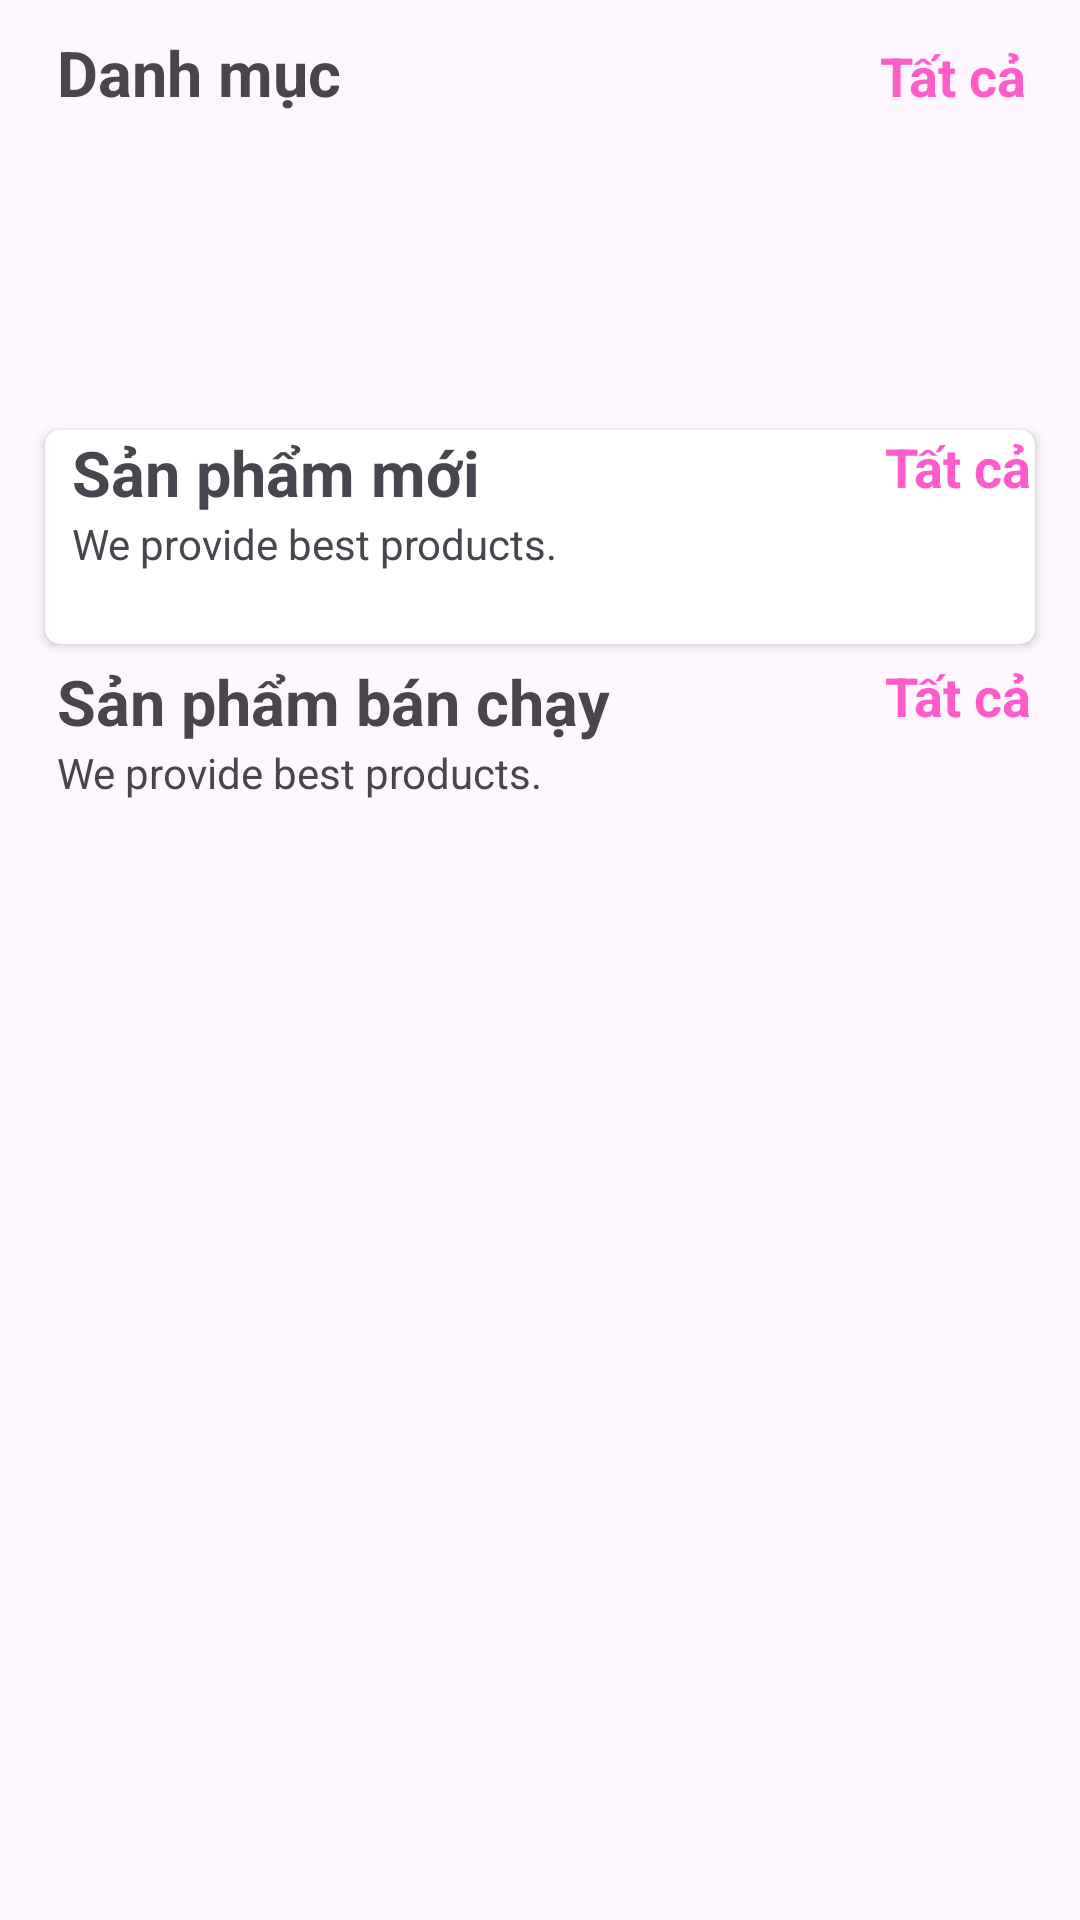

Write the Android layout XML for this screen, with the resource values it uses.
<!-- AndroidManifest.xml: application theme Theme.Shopbee -->
<!-- res/layout/fragment_home.xml -->
<?xml version="1.0" encoding="utf-8"?>
<androidx.core.widget.NestedScrollView xmlns:android="http://schemas.android.com/apk/res/android"
    xmlns:tools="http://schemas.android.com/tools"
    android:layout_width="match_parent"
    android:layout_height="match_parent"
    xmlns:app="http://schemas.android.com/apk/res-auto"
    tools:context=".fragments.HomeFragment"
    android:padding="10dp">



    <LinearLayout
        android:id="@+id/home_layout"
        android:layout_width="match_parent"
        android:layout_height="match_parent"
        android:orientation="vertical">

        <LinearLayout
            android:layout_width="match_parent"
            android:layout_height="wrap_content"
            android:layout_marginLeft="9dp"
            android:orientation="horizontal"
            android:weightSum="2">

            <TextView
                android:layout_width="wrap_content"
                android:layout_height="wrap_content"
                android:layout_weight="1"
                android:text="Danh mục"
                android:textSize="21sp"
                android:textStyle="bold" />

            <TextView
                android:id="@+id/category_see_all"
                android:layout_width="159dp"
                android:layout_height="wrap_content"
                android:layout_marginRight="8dp"
                android:layout_weight="1"
                android:gravity="end"
                android:text="Tất cả"
                android:textColor="@color/pink"
                android:textSize="18sp"
                android:textStyle="bold" />

        </LinearLayout>

        <androidx.recyclerview.widget.RecyclerView
            android:id="@+id/rec_category"
            android:layout_width="wrap_content"
            android:layout_height="90dp"
            android:layout_marginLeft="9dp"
            android:layout_marginTop="10dp" />

        <androidx.cardview.widget.CardView
            android:layout_width="match_parent"
            android:layout_height="wrap_content"
            android:layout_margin="5dp"
            android:layout_marginTop="10dp"
            android:elevation="6dp"
            app:cardCornerRadius="5dp">


            <LinearLayout
                android:layout_width="match_parent"
                android:layout_height="match_parent"
                android:orientation="vertical">

                <RelativeLayout
                    android:layout_width="wrap_content"
                    android:layout_height="wrap_content">

                    <TextView
                        android:id="@+id/new_product_name"
                        android:layout_width="wrap_content"
                        android:layout_height="wrap_content"
                        android:layout_marginLeft="9dp"

                        android:text="Sản phẩm mới"
                        android:textSize="21sp"
                        android:textStyle="bold" />

                    <TextView
                        android:layout_width="wrap_content"
                        android:layout_height="wrap_content"
                        android:layout_below="@+id/new_product_name"
                        android:layout_marginLeft="9dp"
                        android:text="We provide best products." />

                    <TextView
                        android:id="@+id/newProducts_see_all"
                        android:layout_width="wrap_content"
                        android:layout_height="wrap_content"
                        android:layout_alignParentEnd="true"
                        android:layout_marginEnd="1dp"

                        android:layout_marginRight="8dp"
                        android:text="Tất cả"
                        android:textColor="@color/pink"
                        android:textSize="18sp"
                        android:textStyle="bold" />
                </RelativeLayout>

                <androidx.recyclerview.widget.RecyclerView
                    android:id="@+id/new_product_rec"
                    android:layout_width="wrap_content"
                    android:layout_height="wrap_content"
                    android:layout_margin="7dp"
                    android:layout_marginTop="6dp"
                    android:padding="5dp" />
            </LinearLayout>

        </androidx.cardview.widget.CardView>

        <LinearLayout
            android:layout_width="match_parent"
            android:layout_height="match_parent"
            android:orientation="vertical">

            <RelativeLayout
                android:layout_width="wrap_content"
                android:layout_height="wrap_content">

                <TextView
                    android:id="@+id/popular_products"
                    android:layout_width="wrap_content"
                    android:layout_height="wrap_content"
                    android:layout_marginLeft="9dp"

                    android:text="Sản phẩm bán chạy"
                    android:textSize="21sp"
                    android:textStyle="bold" />

                <TextView
                    android:layout_width="wrap_content"
                    android:layout_height="wrap_content"
                    android:layout_below="@+id/popular_products"
                    android:layout_marginLeft="9dp"
                    android:text="We provide best products." />

                <TextView
                    android:id="@+id/popular_see_all"
                    android:layout_width="wrap_content"
                    android:layout_height="wrap_content"
                    android:layout_alignParentEnd="true"
                    android:layout_marginEnd="6dp"

                    android:layout_marginRight="8dp"
                    android:text="Tất cả"
                    android:textColor="@color/pink"
                    android:textSize="18sp"
                    android:textStyle="bold" />
            </RelativeLayout>

            <androidx.recyclerview.widget.RecyclerView
                android:id="@+id/popular_rec"
                android:layout_width="wrap_content"
                android:layout_height="wrap_content"
                android:layout_gravity="center"
                android:layout_margin="7dp"
                android:layout_marginTop="6dp"
                android:padding="5dp" />
        </LinearLayout>

    </LinearLayout>




</androidx.core.widget.NestedScrollView>
<!-- resources referenced by this layout -->
<resources>
  <color name="pink">#ff5ccb</color>
  <style name="Theme.Shopbee" parent="Base.Theme.Shopbee" />
  <style name="Base.Theme.Shopbee" parent="Theme.Material3.DayNight.NoActionBar">
          
           <item name="colorPrimary">@color/blue</item>
          <item name="colorPrimaryVariant">@color/pink</item>
          <item name="colorOnPrimary">@color/white</item>
  
          <item name="colorSecondary">@color/teal_200</item>
          <item name="colorSecondaryVariant">@color/teal_700</item>
          <item name="colorOnSecondary">@color/black</item>
  
          <item name="android:statusBarColor">?attr/colorPrimaryVariant</item>
      </style>
  <color name="blue">#00f0ff</color>
  <color name="white">#FFFFFFFF</color>
  <color name="teal_200">#FF03DAC5</color>
  <color name="teal_700">#FF018786</color>
  <color name="black">#FF000000</color>
</resources>
